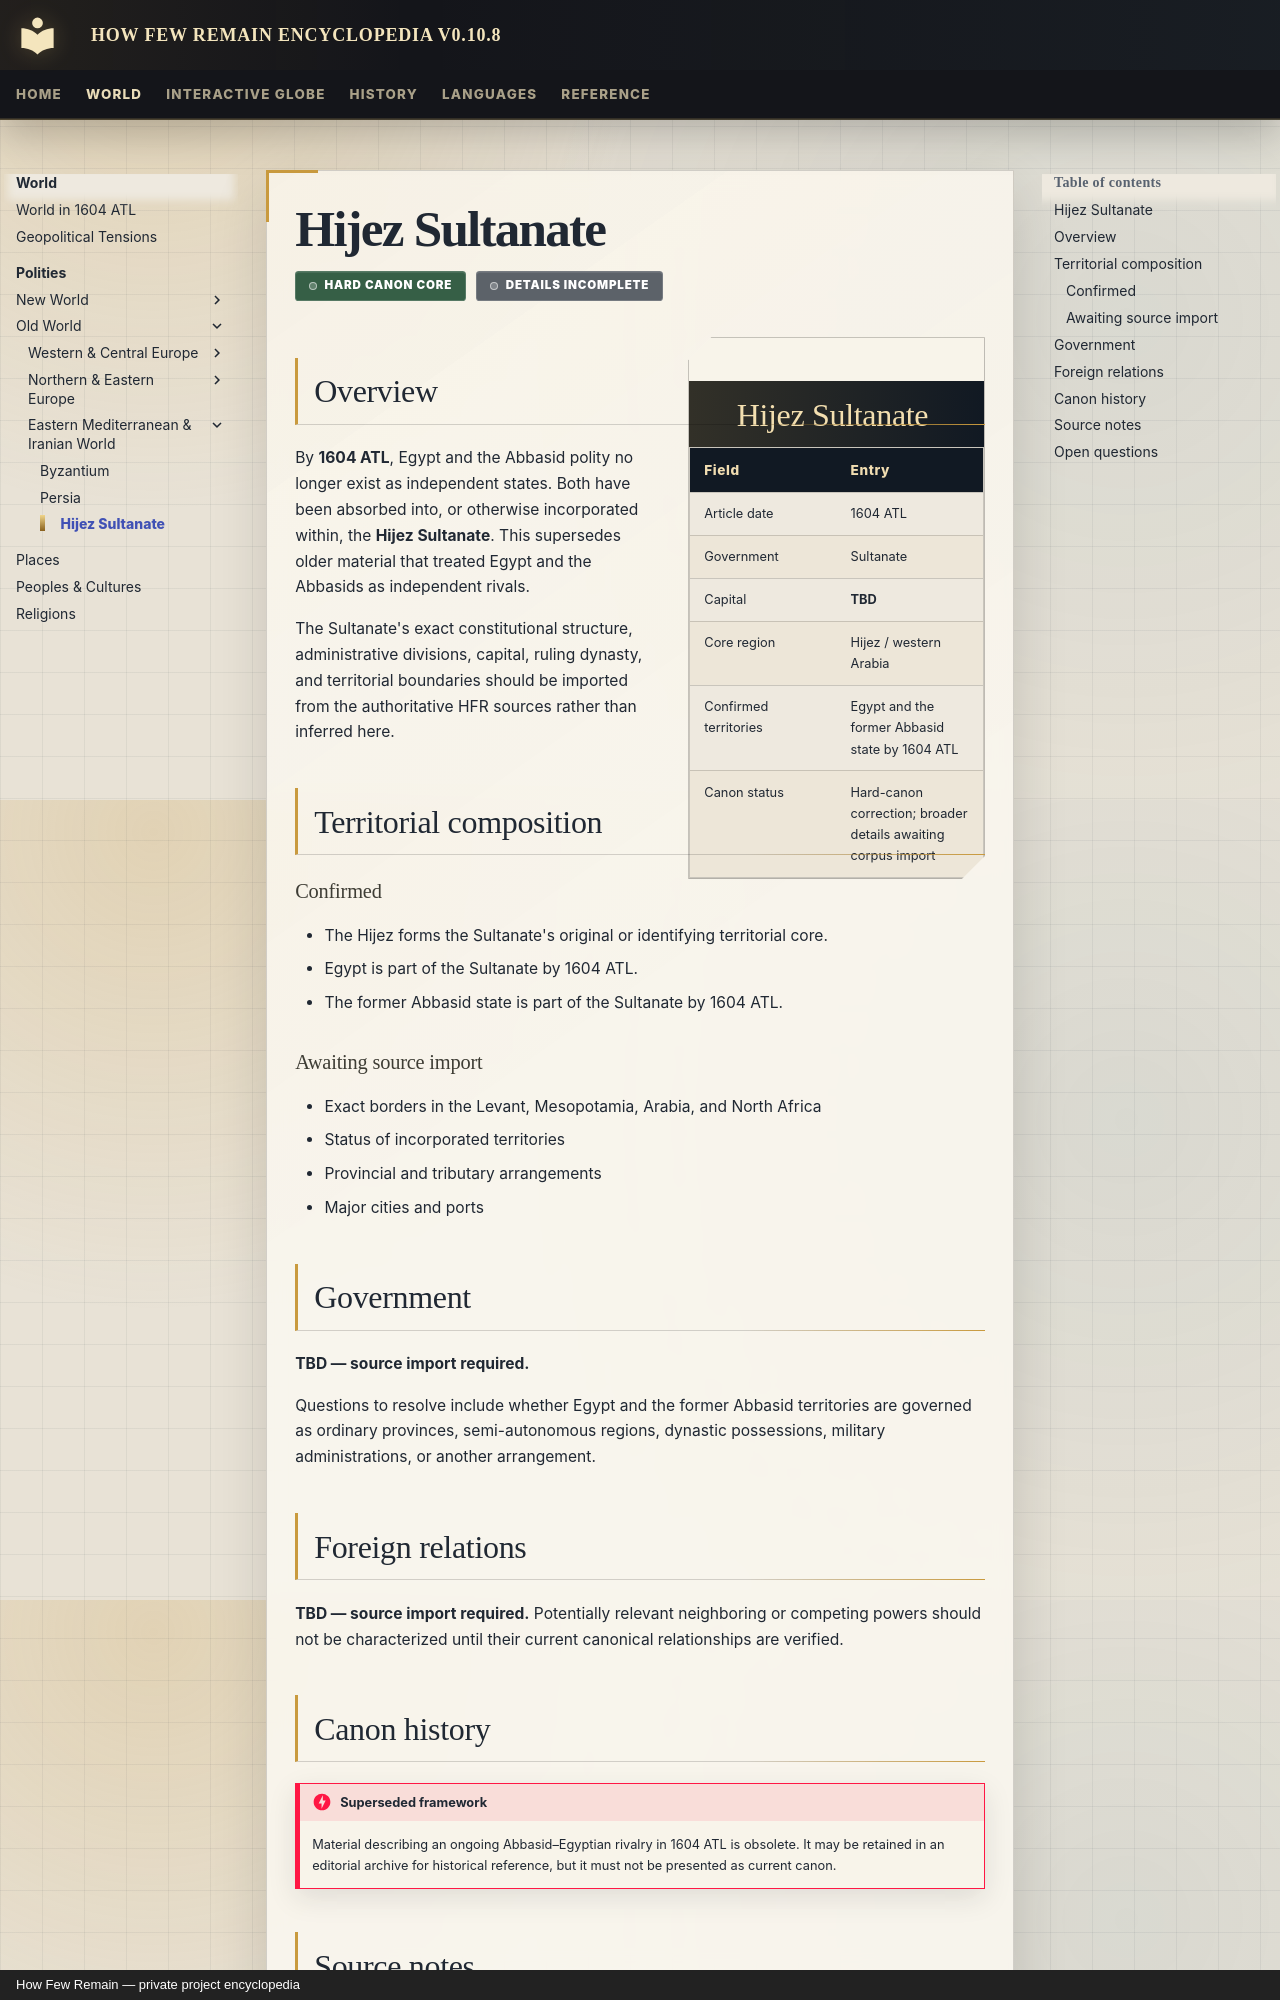

repository: Evanmangels/HFR-Encyclopedia · page: polities/hijez-sultanate/index.html · generator: mkdocs · copyright: How Few Remain — private project encyclopedia

---
title: Hijez Sultanate
article_type: polity
article_date: 1604 ATL
canon_status: hard-canon-core-incomplete-details
---

# Hijez Sultanate

<span class="canon-badge status-hard">Hard canon core</span>
<span class="canon-badge status-incomplete">Details incomplete</span>

<aside class="hfr-infobox" markdown>

## Hijez Sultanate

| Field | Entry |
|---|---|
| Article date | 1604 ATL |
| Government | Sultanate |
| Capital | **TBD** |
| Core region | Hijez / western Arabia |
| Confirmed territories | Egypt and the former Abbasid state by 1604 ATL |
| Canon status | Hard-canon correction; broader details awaiting corpus import |

</aside>

## Overview

By **1604 ATL**, Egypt and the Abbasid polity no longer exist as independent states. Both have been absorbed into, or otherwise incorporated within, the **Hijez Sultanate**. This supersedes older material that treated Egypt and the Abbasids as independent rivals.

The Sultanate's exact constitutional structure, administrative divisions, capital, ruling dynasty, and territorial boundaries should be imported from the authoritative HFR sources rather than inferred here.

## Territorial composition

### Confirmed

- The Hijez forms the Sultanate's original or identifying territorial core.
- Egypt is part of the Sultanate by 1604 ATL.
- The former Abbasid state is part of the Sultanate by 1604 ATL.

### Awaiting source import

- Exact borders in the Levant, Mesopotamia, Arabia, and North Africa
- Status of incorporated territories
- Provincial and tributary arrangements
- Major cities and ports

## Government

**TBD — source import required.**

Questions to resolve include whether Egypt and the former Abbasid territories are governed as ordinary provinces, semi-autonomous regions, dynastic possessions, military administrations, or another arrangement.

## Foreign relations

**TBD — source import required.** Potentially relevant neighboring or competing powers should not be characterized until their current canonical relationships are verified.
